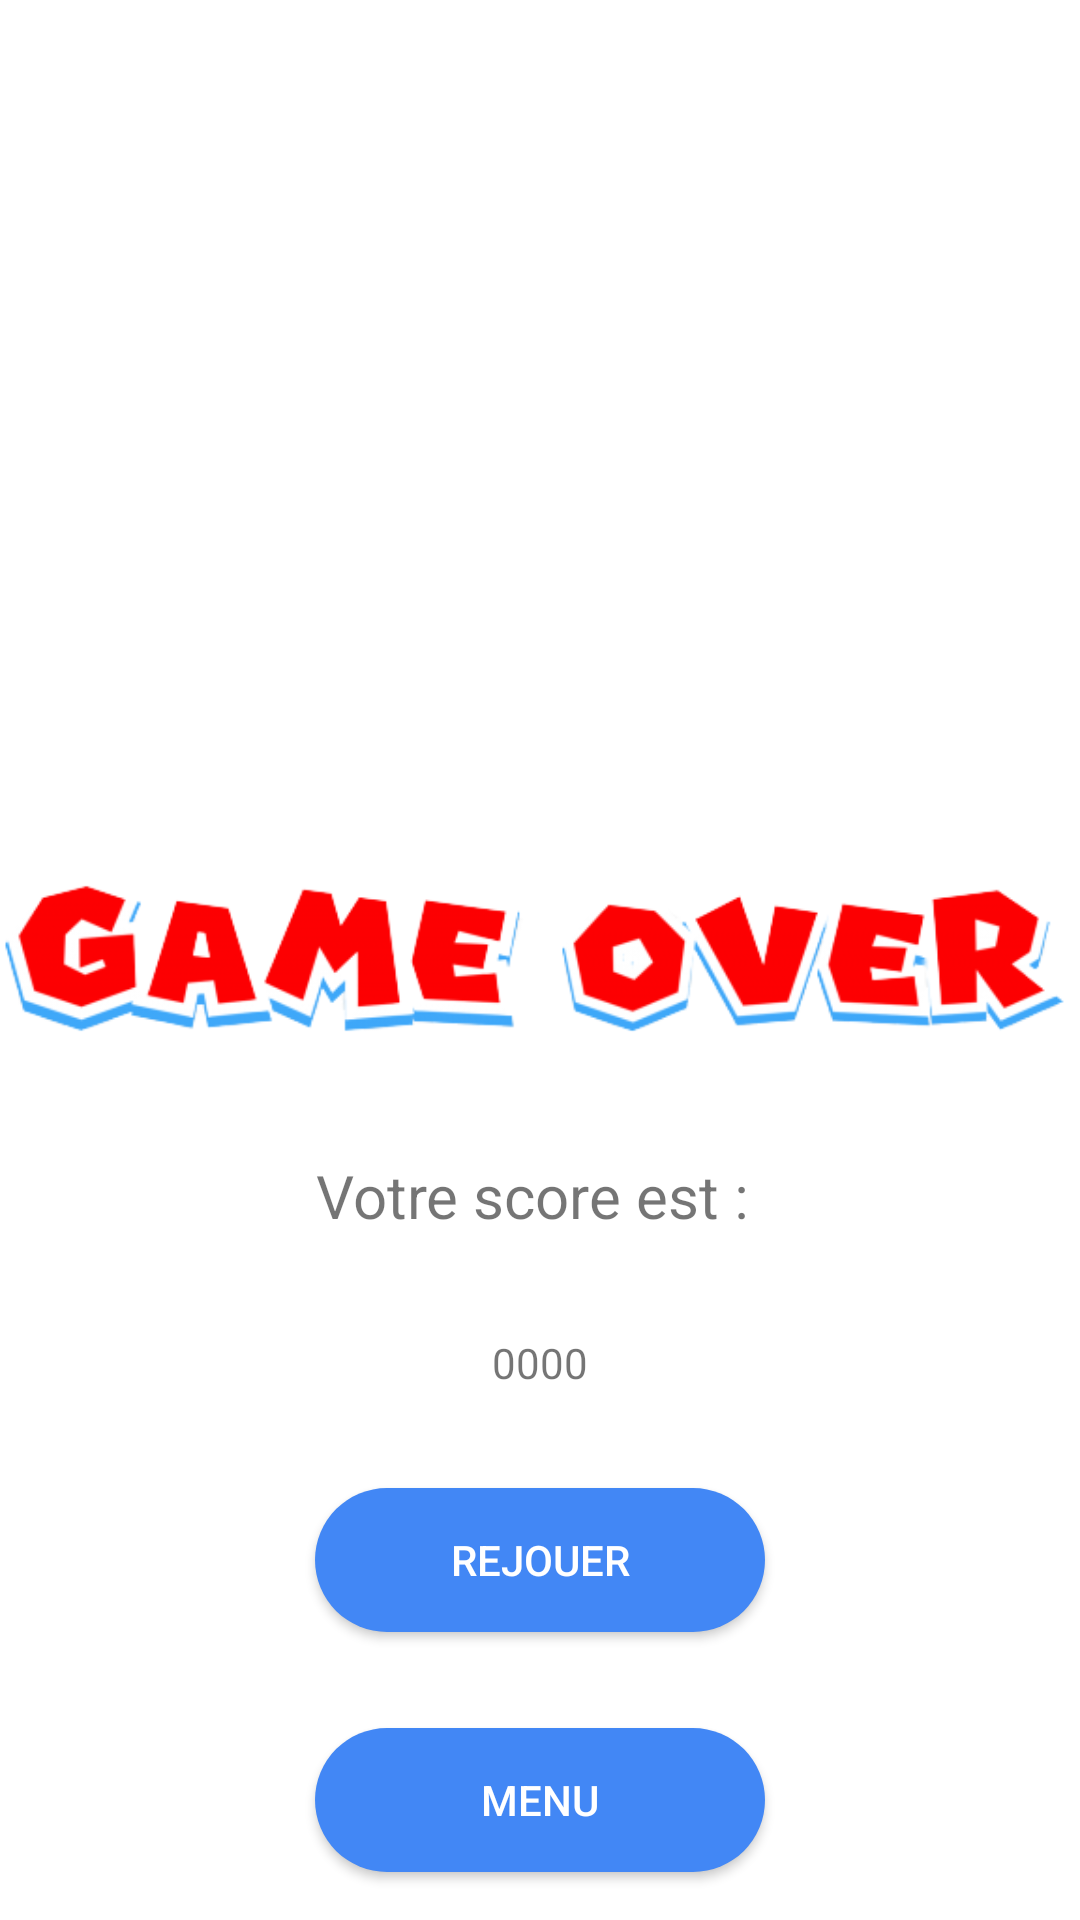

This screen was rendered from an Android layout file. Write that file and the resources it references.
<!-- AndroidManifest.xml: application theme Theme.InvaderMustDie -->
<!-- res/layout/activity_game_over.xml -->
<?xml version="1.0" encoding="utf-8"?>
<androidx.constraintlayout.widget.ConstraintLayout xmlns:android="http://schemas.android.com/apk/res/android"
    xmlns:app="http://schemas.android.com/apk/res-auto"
    xmlns:tools="http://schemas.android.com/tools"
    android:layout_width="match_parent"
    android:layout_height="match_parent">

    <ImageView
        android:id="@+id/imageView3"
        android:layout_width="wrap_content"
        android:layout_height="wrap_content"
        app:layout_constraintBottom_toTopOf="@+id/textView3"
        app:layout_constraintEnd_toEndOf="parent"
        app:layout_constraintHorizontal_bias="0.496"
        app:layout_constraintStart_toStartOf="parent"
        app:layout_constraintTop_toTopOf="parent"
        app:layout_constraintVertical_bias="1.0"
        app:srcCompat="@drawable/game_over" />

    <TextView
        android:id="@+id/textView3"
        android:layout_width="wrap_content"
        android:layout_height="wrap_content"
        android:layout_marginBottom="84dp"
        android:text="Votre score est : "
        android:textSize="20sp"
        app:layout_constraintBottom_toTopOf="@+id/button_play_again"
        app:layout_constraintEnd_toEndOf="parent"
        app:layout_constraintStart_toStartOf="parent" />

    <TextView
        android:id="@+id/tw_score"
        android:layout_width="wrap_content"
        android:layout_height="wrap_content"
        android:text="0000"
        app:layout_constraintBottom_toTopOf="@+id/button_play_again"
        app:layout_constraintEnd_toEndOf="parent"
        app:layout_constraintStart_toStartOf="parent"
        app:layout_constraintTop_toBottomOf="@+id/textView3" />

    <android.widget.Button
        android:id="@+id/button_play_again"
        android:layout_width="150dp"
        android:layout_height="wrap_content"
        android:layout_marginBottom="32dp"
        android:background="@drawable/rounded_button"
        android:onClick="clickPlayAgain"
        android:text="Rejouer"
        android:textColor="@android:color/white"
        app:layout_constraintBottom_toTopOf="@+id/button_menu"
        app:layout_constraintEnd_toEndOf="parent"
        app:layout_constraintStart_toStartOf="parent" />

    <android.widget.Button
        android:id="@+id/button_menu"
        android:layout_width="150dp"
        android:layout_height="wrap_content"
        android:layout_marginBottom="16dp"
        android:background="@drawable/rounded_button"
        android:text="Menu"
        android:textColor="@android:color/white"
        android:onClick="clickMenu"
        app:layout_constraintBottom_toBottomOf="parent"
        app:layout_constraintEnd_toEndOf="parent"
        app:layout_constraintStart_toStartOf="parent" />


</androidx.constraintlayout.widget.ConstraintLayout>
<!-- resources referenced by this layout -->
<resources>
  <!-- drawable game_over: png bitmap (drawable-v24, 35552 bytes) -->
  <!-- drawable rounded_button (drawable) -->
  <?xml version="1.0" encoding="utf-8"?>
  <shape xmlns:android="http://schemas.android.com/apk/res/android"
      android:shape="rectangle">
      <solid android:color="#4287f5" />
      <corners android:radius="25dp" />
  </shape>
  <style name="Theme.InvaderMustDie" parent="Theme.MaterialComponents.DayNight.DarkActionBar">
          
          <item name="colorPrimary">@color/purple_500</item>
          <item name="colorPrimaryVariant">@color/purple_700</item>
          <item name="colorOnPrimary">@color/white</item>
          
          <item name="colorSecondary">@color/teal_200</item>
          <item name="colorSecondaryVariant">@color/teal_700</item>
          <item name="colorOnSecondary">@color/black</item>
          
          <item name="android:statusBarColor" tools:targetApi="l">?attr/colorPrimaryVariant</item>
          
      </style>
  <!-- not gathered from this repository: default colours our renderer supplied (Android Studio template values) -->
  <color name="purple_500">#FF6200EE</color>
  <color name="purple_700">#FF3700B3</color>
  <color name="teal_200">#FF03DAC5</color>
  <color name="teal_700">#FF018786</color>
  <color name="black">#FF000000</color>
  <color name="white">#FFFFFFFF</color>
</resources>
